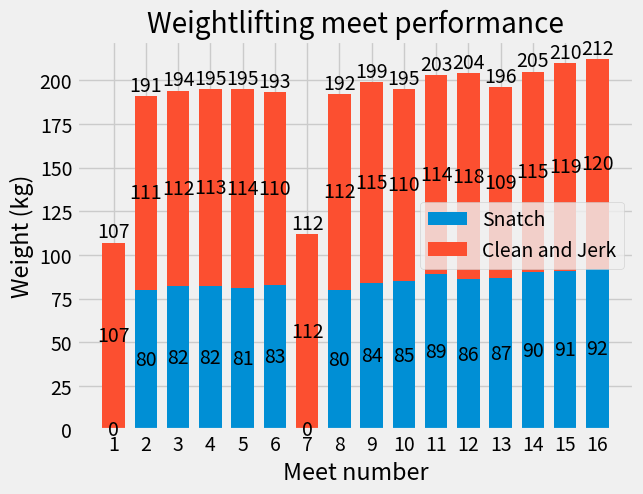

Python code for this plot:
import matplotlib.pyplot as plt


# put in csv and import rather than manual input
total = [0, 191, 194, 195, 195, 193, 0, 192, 199, 195, 203, 204, 196, 205, 210, 212]
snatch = [0, 80, 82, 82, 81, 83, 0, 80, 84, 85, 89, 86, 87, 90, 91, 92]
clean_and_jerk = [107, 111, 112, 113, 114, 110, 112, 112, 115, 110, 114, 118, 109, 115, 119, 120]
meets = [1, 2, 3, 4, 5, 6, 7, 8, 9, 10, 11, 12, 13, 14, 15, 16]

width = 0.7

plt.style.use('fivethirtyeight')
fig, ax = plt.subplots()

sn = ax.bar(meets, snatch, width, label='Snatch')
cj = ax.bar(meets, clean_and_jerk, width, bottom=snatch, label='Clean and Jerk')

ax.set_title("Weightlifting meet performance")
ax.set_xlabel('Meet number')
ax.set_ylabel("Weight (kg)")

ax.legend()

ax.set_xticks(meets)

ax.bar_label(sn, label_type='center')
ax.bar_label(cj, label_type='center')
ax.bar_label(cj)




plt.show()